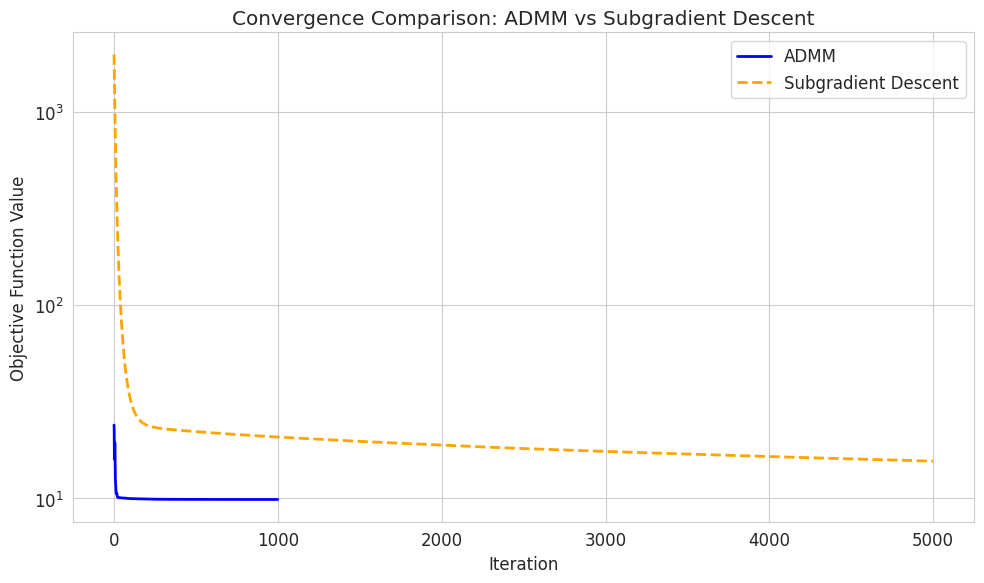
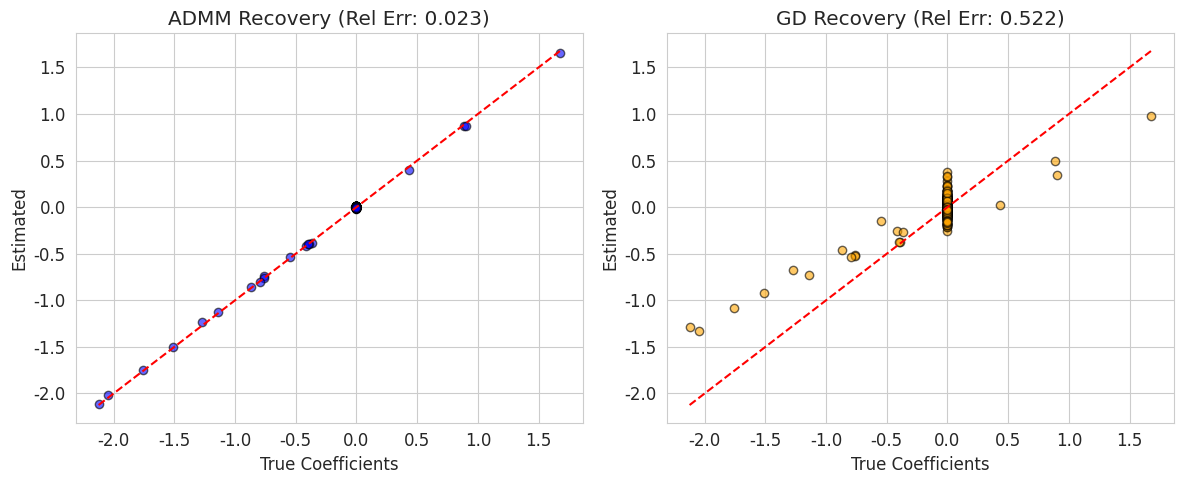
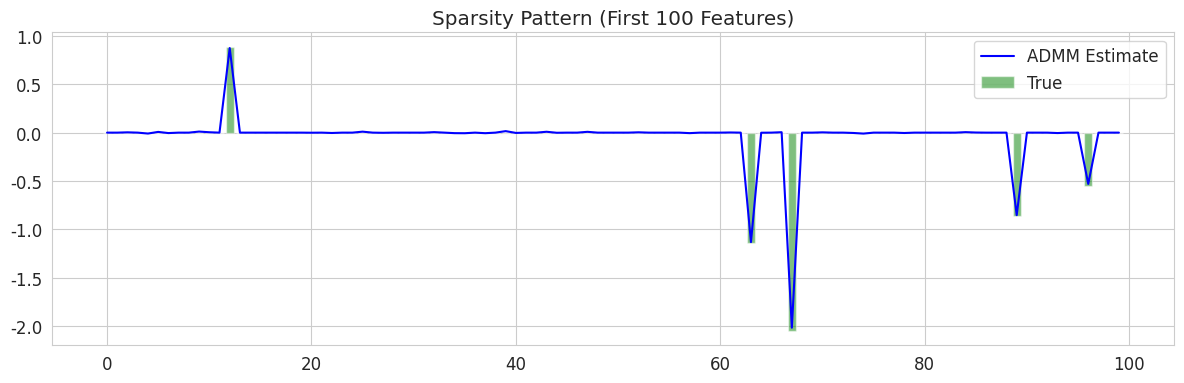

Here is the Python script that generated these plots, in order:
"""
AM205 Project: Solving Lasso Problem via ADMM
[redacted]
Date: December 9, 2025

This script implements the Alternating Direction Method of Multipliers (ADMM)
to solve the Lasso regression problem and compares its performance against
a standard Subgradient Descent baseline.
"""

import numpy as np
import matplotlib.pyplot as plt
import seaborn as sns

# Set seed for reproducibility
np.random.seed(2025)

def generate_synthetic_lasso(n=200, p=500, s=20, noise_std=0.1):
    """
    Generates synthetic data for Lasso regression: y = Ax + noise
    """
    # Design matrix
    A = np.random.normal(size=(n, p))
    
    # True sparse vector
    x_true = np.zeros(p)
    support = np.random.choice(p, size=s, replace=False)
    x_true[support] = np.random.normal(size=s)
    
    # Noise
    noise = noise_std * np.random.normal(size=n)
    b = A @ x_true + noise
    
    return A, b, x_true

def lasso_objective(A, b, x, lam):
    """Calculates the Lasso objective function: 0.5 * ||Ax - b||^2 + lam * ||x||_1"""
    return 0.5 * np.linalg.norm(A @ x - b)**2 + lam * np.linalg.norm(x, 1)

def soft_threshold(v, tau):
    """Proximal operator for the L1 norm."""
    return np.sign(v) * np.maximum(np.abs(v) - tau, 0.0)

def admm_lasso(A, b, lam, rho=1.0, max_iter=1000, abs_tol=1e-4, verbose=True):
    """
    Solves Lasso using ADMM.
    
    Args:
        A: Design matrix
        b: Response vector
        lam: Regularization parameter
        rho: Augmented Lagrangian penalty parameter
    """
    n, p = A.shape
    
    # Pre-compute Cholesky or matrix inverse components (A^T A + rho I)
    AtA = A.T @ A
    Atb = A.T @ b
    # For p=500, a direct inverse is fast enough. For larger p, use Cholesky.
    LHS = AtA + rho * np.eye(p)
    
    x = np.zeros(p)
    z = np.zeros(p)
    u = np.zeros(p)
    
    history = {"objval": [], "r_norm": [], "s_norm": []}
    
    print("Starting ADMM...")
    for k in range(max_iter):
        # 1. x-update: Smooth quadratic minimization
        rhs = Atb + rho * (z - u)
        x = np.linalg.solve(LHS, rhs)
        
        # 2. z-update: Soft thresholding (handles sparsity)
        x_hat = x + u
        z_old = z.copy()
        z = soft_threshold(x_hat, lam / rho)
        
        # 3. u-update: Dual variable update
        u = u + x - z
        
        # Residuals
        r = x - z # Primal residual
        s = rho * (z - z_old) # Dual residual
        
        # Log history
        obj = lasso_objective(A, b, x, lam)
        history["objval"].append(obj)
        history["r_norm"].append(np.linalg.norm(r))
        history["s_norm"].append(np.linalg.norm(s))
        
        # Stopping criteria
        if np.linalg.norm(r) < abs_tol and np.linalg.norm(s) < abs_tol:
            if verbose:
                print(f"ADMM converged at iteration {k}")
            break
            
    return z, history

def subgradient_lasso(A, b, lam, step_size=1e-4, max_iter=5000):
    """
    Baseline solver: Subgradient Descent.
    Note: Requires small step size to converge due to non-smoothness.
    """
    n, p = A.shape
    x = np.zeros(p)
    obj_hist = []
    
    print("Starting Subgradient Descent...")
    for k in range(max_iter):
        grad_smooth = A.T @ (A @ x - b)
        subgrad_l1 = lam * np.sign(x)
        grad = grad_smooth + subgrad_l1
        
        x = x - step_size * grad
        obj_hist.append(lasso_objective(A, b, x, lam))
        
    return x, obj_hist

def plot_results(x_true, x_admm, x_gd, hist_admm, hist_gd):
    """Generates comparison plots."""
    sns.set_style("whitegrid")
    plt.rcParams.update({'font.size': 12})

    # 1. Convergence Plot
    plt.figure(figsize=(10, 6))
    plt.plot(hist_admm['objval'], label='ADMM', linewidth=2, color='blue')
    plt.plot(hist_gd, label='Subgradient Descent', linewidth=2, color='orange', linestyle='--')
    plt.xlabel('Iteration')
    plt.ylabel('Objective Function Value')
    plt.title('Convergence Comparison: ADMM vs Subgradient Descent')
    plt.legend()
    plt.yscale('log')
    plt.tight_layout()
    plt.savefig('convergence_plot.png')
    plt.show()

    # 2. Coefficient Recovery
    def rel_err(x, true): return np.linalg.norm(x - true) / np.linalg.norm(true)
    
    plt.figure(figsize=(12, 5))
    
    plt.subplot(1, 2, 1)
    plt.scatter(x_true, x_admm, alpha=0.6, color='blue', edgecolor='k')
    plt.plot([min(x_true), max(x_true)], [min(x_true), max(x_true)], 'r--')
    plt.title(f'ADMM Recovery (Rel Err: {rel_err(x_admm, x_true):.3f})')
    plt.xlabel('True Coefficients'); plt.ylabel('Estimated')

    plt.subplot(1, 2, 2)
    plt.scatter(x_true, x_gd, alpha=0.6, color='orange', edgecolor='k')
    plt.plot([min(x_true), max(x_true)], [min(x_true), max(x_true)], 'r--')
    plt.title(f'GD Recovery (Rel Err: {rel_err(x_gd, x_true):.3f})')
    plt.xlabel('True Coefficients'); plt.ylabel('Estimated')
    
    plt.tight_layout()
    plt.savefig('recovery_plot.png')
    plt.show()

    # 3. Sparsity Pattern
    plt.figure(figsize=(12, 4))
    idx = np.arange(100)
    plt.bar(idx, x_true[idx], color='green', alpha=0.5, label='True')
    plt.plot(idx, x_admm[idx], color='blue', linewidth=1.5, label='ADMM Estimate')
    plt.title('Sparsity Pattern (First 100 Features)')
    plt.legend()
    plt.tight_layout()
    plt.savefig('sparsity_plot.png')
    plt.show()

if __name__ == "__main__":
    # 1. Setup Data
    A, b, x_true = generate_synthetic_lasso(n=200, p=500, s=20)
    
    # 2. Run Solvers
    lam = 0.5  # Regularization strength
    rho = 1.0  # ADMM penalty
    
    x_admm, hist_admm = admm_lasso(A, b, lam, rho)
    x_gd, hist_gd = subgradient_lasso(A, b, lam)
    
    # 3. Compare Results
    print("\nFinal Objectives:")
    print(f"ADMM: {hist_admm['objval'][-1]:.4f}")
    print(f"GD:   {hist_gd[-1]:.4f}")
    
    plot_results(x_true, x_admm, x_gd, hist_admm, hist_gd)